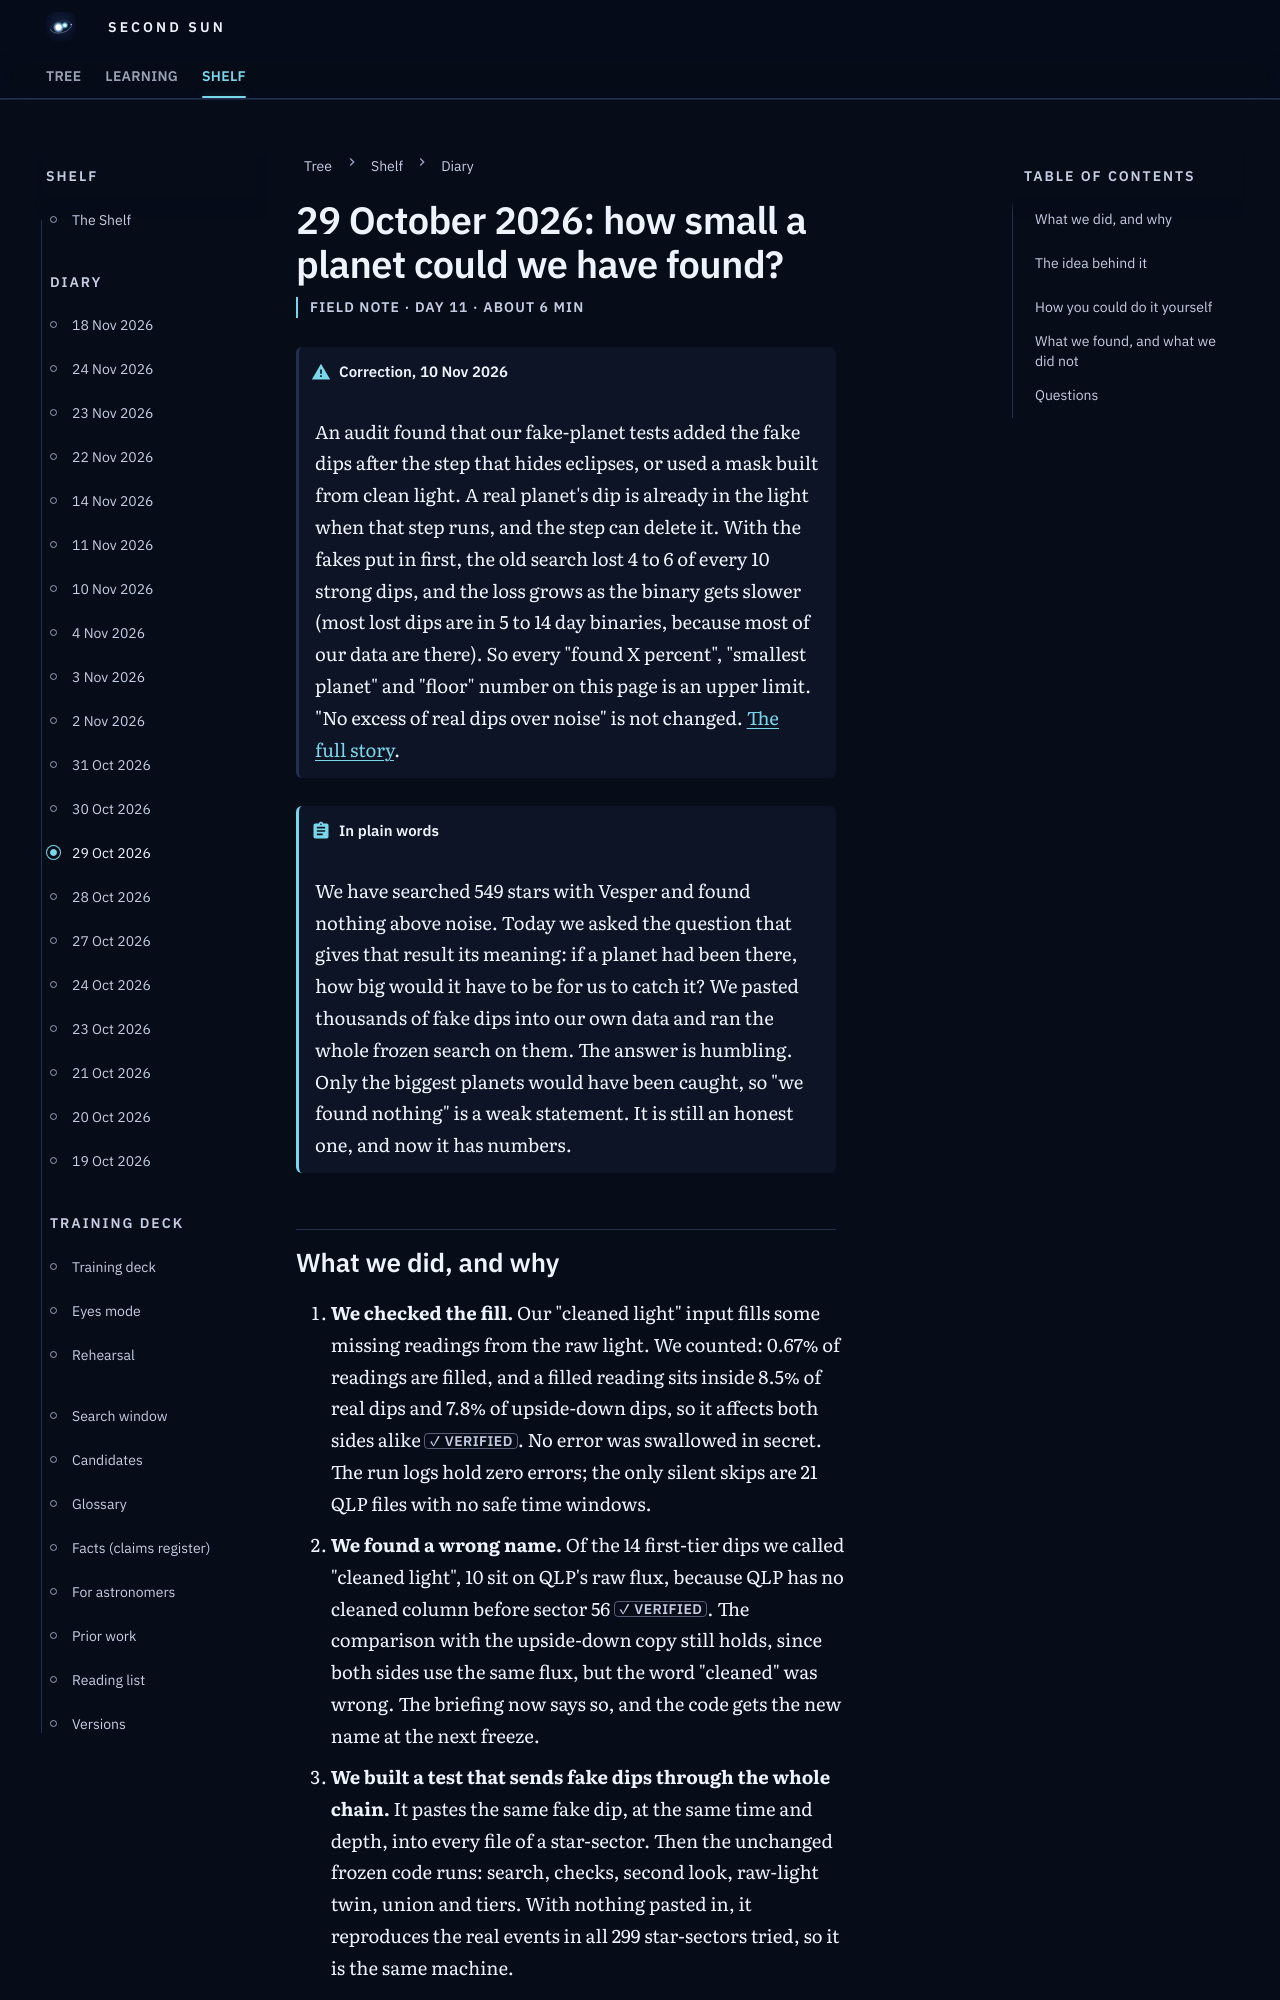

repository: M1Smacker/second-sun · page: field-notes/2026-10-29/index.html · generator: mkdocs

# 29 October 2026: how small a planet could we have found?

<p class="ss-meta">Field note · day 11 · about 6 min</p>

!!! warning "Correction, 10 Nov 2026"
    An audit found that our fake-planet tests added the fake dips after the step that hides eclipses, or used a mask built from clean light. A real planet's dip is already in the light when that step runs, and the step can delete it. With the fakes put in first, the old search lost 4 to 6 of every 10 strong dips, and the loss grows as the binary gets slower (most lost dips are in 5 to 14 day binaries, because most of our data are there). So every "found X percent", "smallest planet" and "floor" number on this page is an upper limit. "No excess of real dips over noise" is not changed. [The full story](2026-11-10.md).

!!! plain "In plain words"
    We have searched 549 stars with Vesper and found nothing above noise. Today we asked the question that gives that result its meaning: if a planet had been there, how big would it have to be for us to catch it? We pasted thousands of fake dips into our own data and ran the whole frozen search on them. The answer is humbling. Only the biggest planets would have been caught, so "we found nothing" is a weak statement. It is still an honest one, and now it has numbers.
